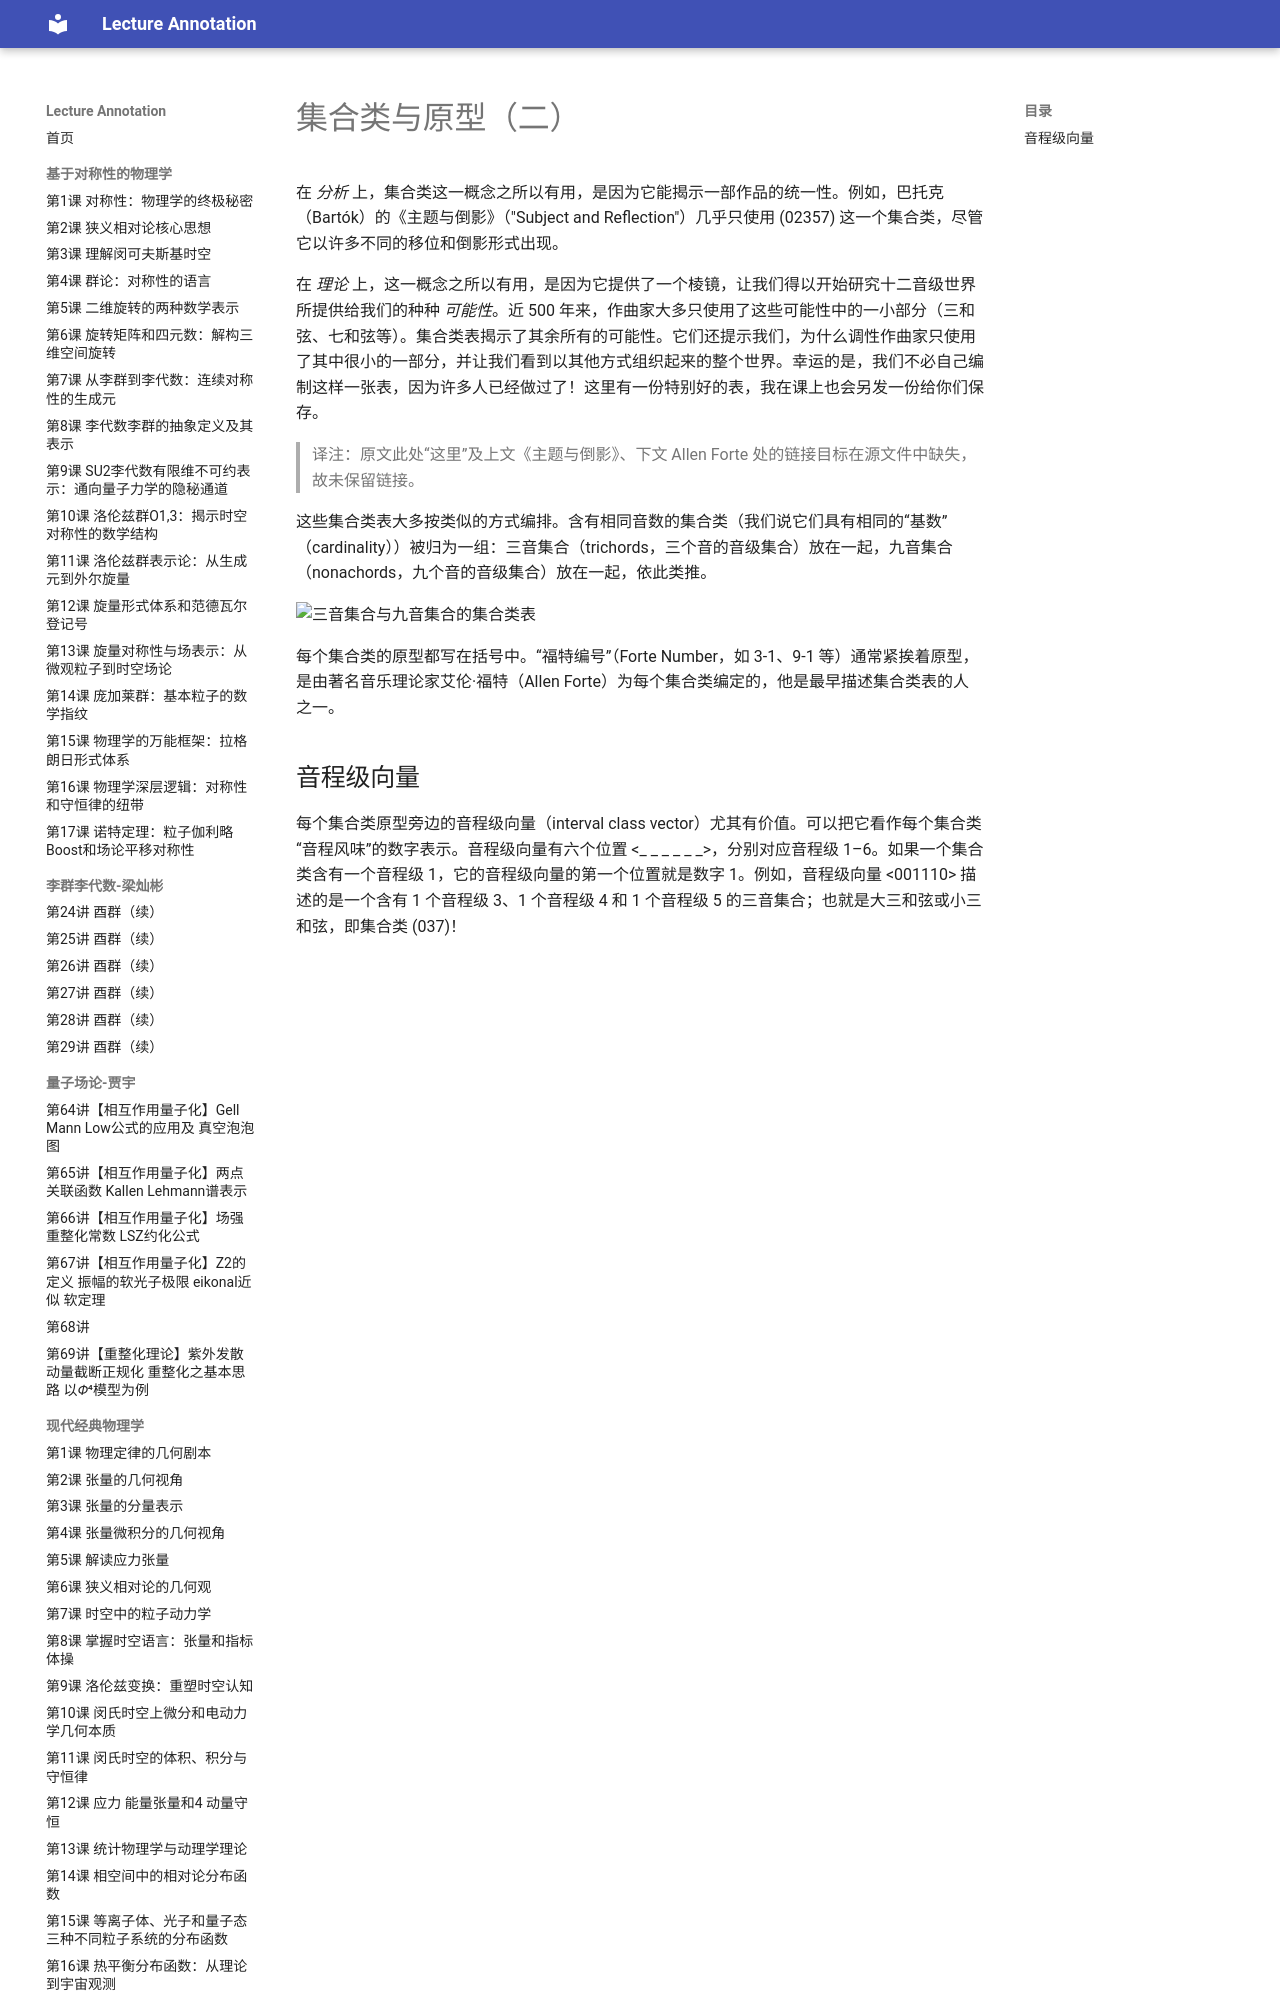

repository: k-l-lambda/lecture-annotation · page: ebooks/omt/setClassAndPrimeForm2/index.html · generator: mkdocs

# 集合类与原型（二）

在 _分析_ 上，集合类这一概念之所以有用，是因为它能揭示一部作品的统一性。例如，巴托克（Bartók）的《主题与倒影》（"Subject and Reflection"）几乎只使用 (02357) 这一个集合类，尽管它以许多不同的移位和倒影形式出现。

在 _理论_ 上，这一概念之所以有用，是因为它提供了一个棱镜，让我们得以开始研究十二音级世界所提供给我们的种种 _可能性_。近 500 年来，作曲家大多只使用了这些可能性中的一小部分（三和弦、七和弦等）。集合类表揭示了其余所有的可能性。它们还提示我们，为什么调性作曲家只使用了其中很小的一部分，并让我们看到以其他方式组织起来的整个世界。幸运的是，我们不必自己编制这样一张表，因为许多人已经做过了！这里有一份特别好的表，我在课上也会另发一份给你们保存。

> 译注：原文此处“这里”及上文《主题与倒影》、下文 Allen Forte 处的链接目标在源文件中缺失，故未保留链接。

这些集合类表大多按类似的方式编排。含有相同音数的集合类（我们说它们具有相同的“基数”（cardinality））被归为一组：三音集合（trichords，三个音的音级集合）放在一起，九音集合（nonachords，九个音的音级集合）放在一起，依此类推。

![三音集合与九音集合的集合类表](assets/postTonal/trichordsAndNonachords.png)

每个集合类的原型都写在括号中。“福特编号”（Forte Number，如 3-1、9-1 等）通常紧挨着原型，是由著名音乐理论家艾伦·福特（Allen Forte）为每个集合类编定的，他是最早描述集合类表的人之一。
